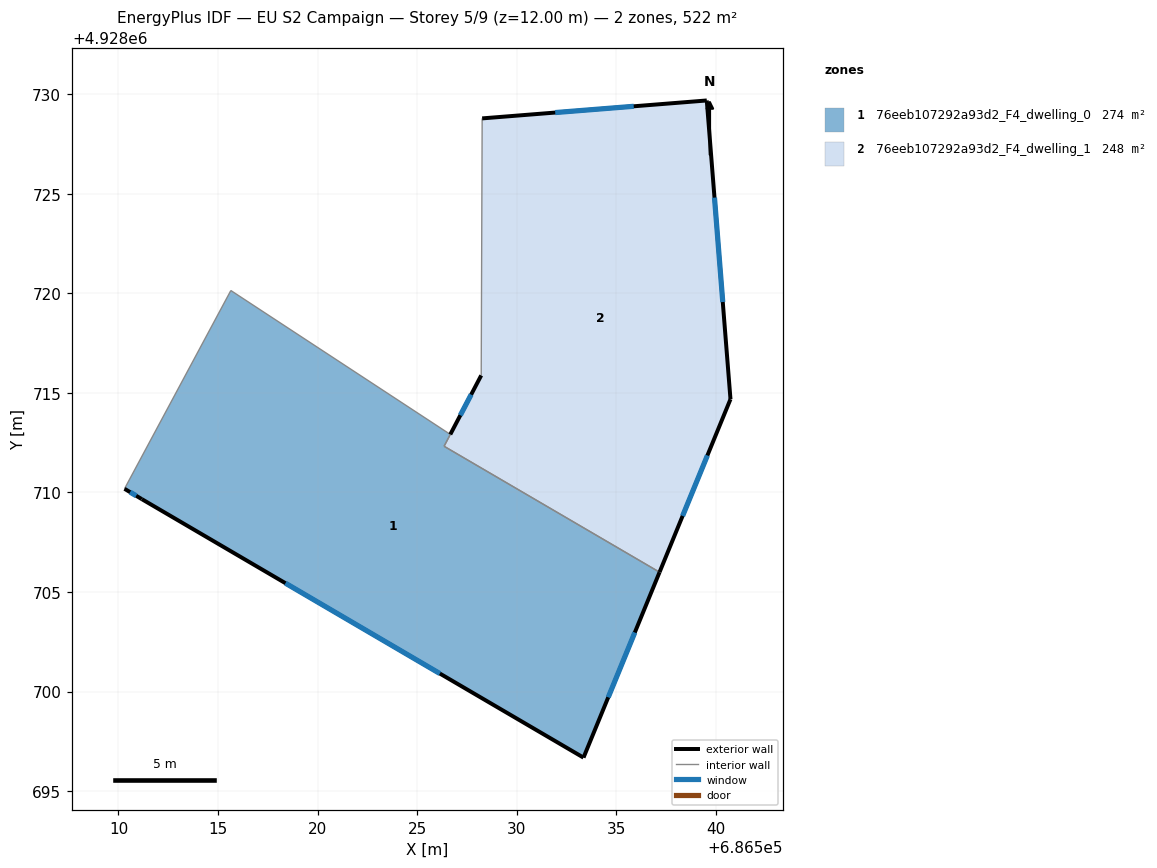
=== STOREY PLAN SPEC (per zone: floor XY polygon, exterior-wall plan segments, windows/doors) ===
zone 1: 76eeb107292a93d2_F4_dwelling_0  (274.1 m²)
  floor: (686533.35, 4928696.69) (686537.17, 4928706.00) (686526.35, 4928712.32) (686526.66, 4928712.92) (686515.64, 4928720.14) (686510.30, 4928710.19) (686511.17, 4928709.67)
  exterior wall: (686537.17, 4928706.00) – (686533.35, 4928696.69)  [10.1 m]
    window: (686535.93, 4928702.97) – (686534.59, 4928699.71)  [3.7 m²]
  exterior wall: (686533.35, 4928696.69) – (686511.17, 4928709.67)  [25.7 m]
    window: (686526.14, 4928700.91) – (686518.39, 4928705.44)  [9.4 m²]
  exterior wall: (686511.17, 4928709.67) – (686510.30, 4928710.19)  [1.0 m]
    window: (686510.89, 4928709.84) – (686510.59, 4928710.02)  [0.4 m²]
  interior walls: 4
zone 2: 76eeb107292a93d2_F4_dwelling_1  (247.6 m²)
  floor: (686537.17, 4928706.00) (686540.73, 4928714.68) (686539.54, 4928729.68) (686528.26, 4928728.79) (686528.22, 4928715.88) (686526.35, 4928712.32)
  exterior wall: (686528.26, 4928728.79) – (686539.54, 4928729.68)  [11.3 m]
    window: (686531.93, 4928729.08) – (686535.87, 4928729.39)  [4.1 m²]
  exterior wall: (686539.54, 4928729.68) – (686540.73, 4928714.68)  [15.0 m]
    window: (686539.93, 4928724.81) – (686540.35, 4928719.56)  [5.5 m²]
  exterior wall: (686540.73, 4928714.68) – (686537.17, 4928706.00)  [9.4 m]
    window: (686539.57, 4928711.86) – (686538.33, 4928708.82)  [3.4 m²]
  exterior wall: (686526.66, 4928712.92) – (686528.22, 4928715.88)  [3.3 m]
    window: (686527.17, 4928713.88) – (686527.71, 4928714.92)  [1.2 m²]
  interior walls: 3

=== DERIVED (storey summary) ===
Building: EU S2 Campaign
Storey: 5 of 9  (floor level z = 12.00 m)
Storey gross floor area: 521.6 m²
Zones on this storey: 2
  - 76eeb107292a93d2_F4_dwelling_0: floor 274.1 m²; exterior wall 36.8 m (110.3 m²); 3 window(s) 13.5 m²; WWR 12.2%
  - 76eeb107292a93d2_F4_dwelling_1: floor 247.6 m²; exterior wall 39.1 m (117.3 m²); 4 window(s) 14.3 m²; WWR 12.2%
Zone adjacency (shared interzone walls):
  - 76eeb107292a93d2_F4_dwelling_0 ↔ 76eeb107292a93d2_F4_dwelling_1